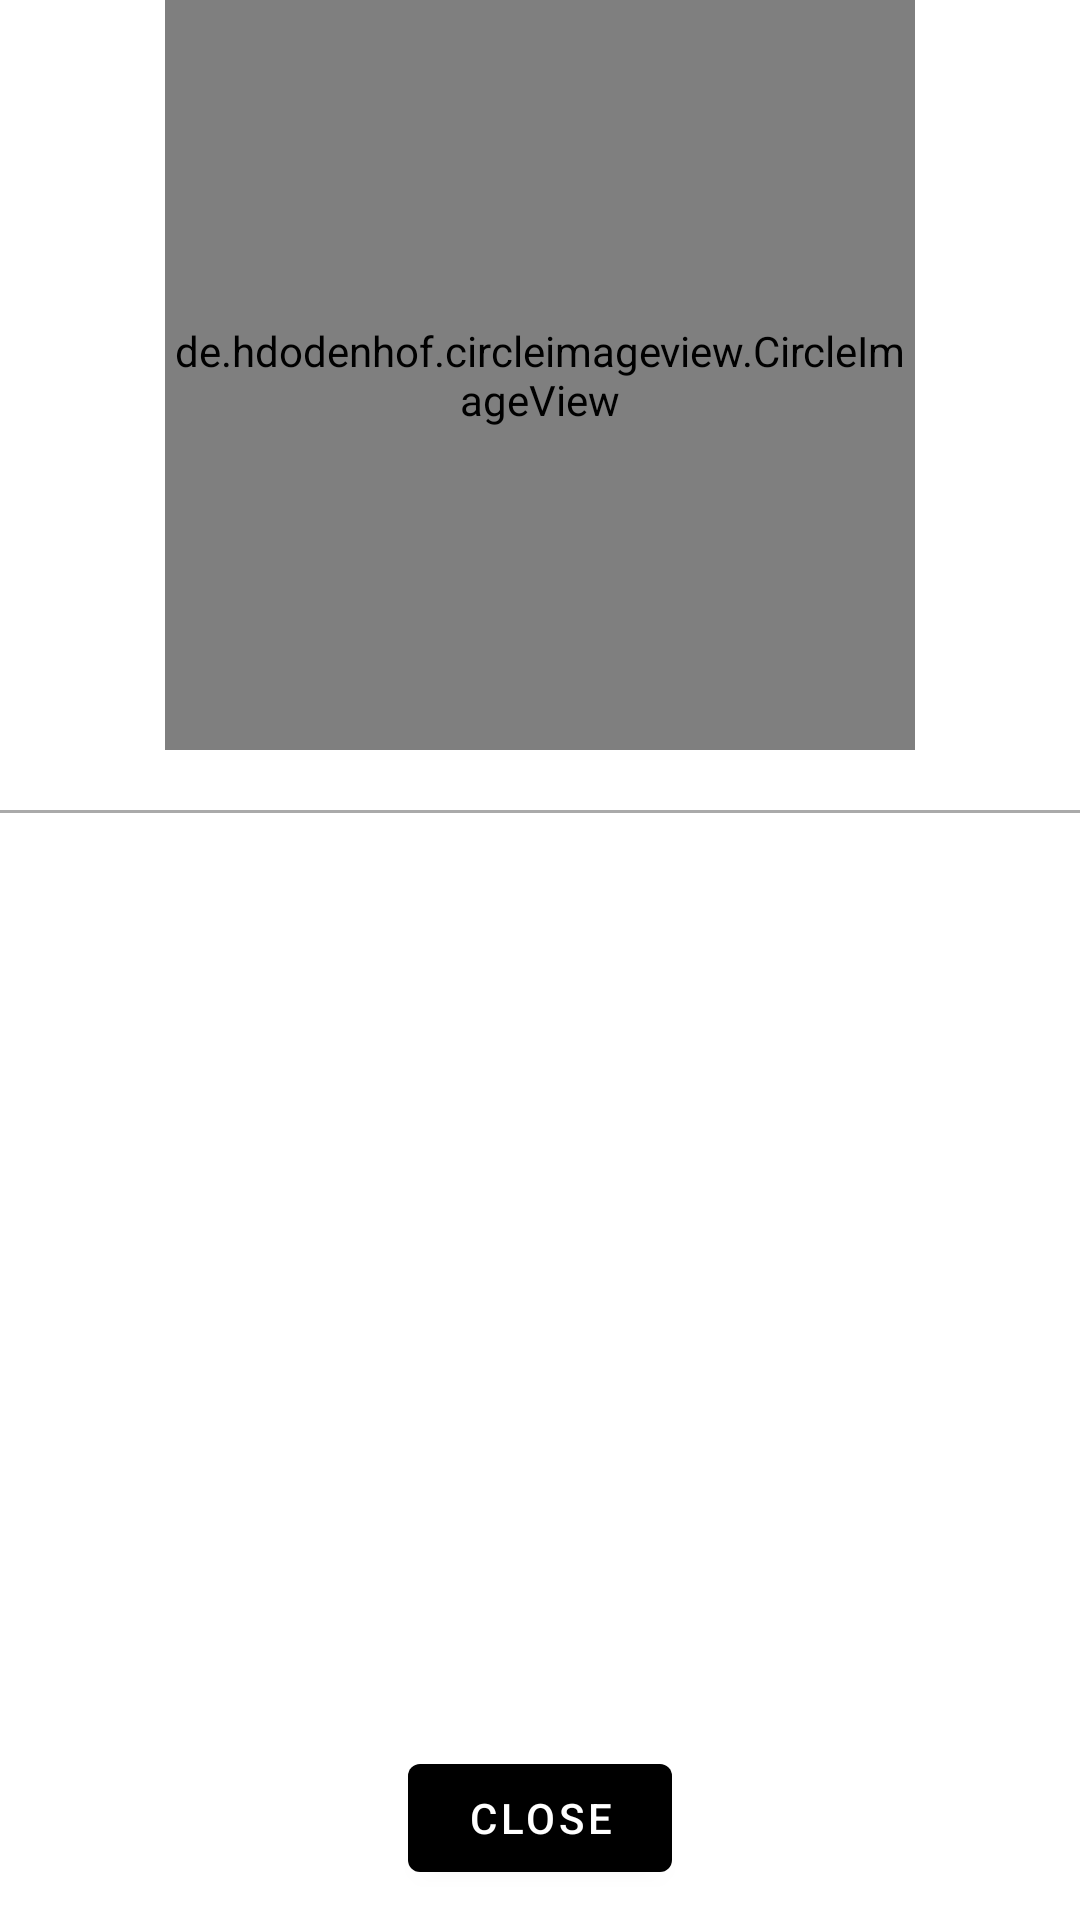

Layout XML and referenced resources for this Android screen:
<!-- AndroidManifest.xml: application theme Theme.MSGROUP -->
<!-- res/layout/user_help_profile_popup.xml -->
<?xml version="1.0" encoding="utf-8"?>
<RelativeLayout xmlns:android="http://schemas.android.com/apk/res/android"
    android:layout_width="match_parent"
    android:layout_height="match_parent"
    android:background="@color/white"
    android:padding="@dimen/fab_margin">

    <LinearLayout
        android:layout_alignParentStart="true"
        android:layout_width="match_parent"
        android:layout_height="wrap_content"
        android:orientation="vertical">

        <de.hdodenhof.circleimageview.CircleImageView
            android:id="@+id/profileImagesSettingPopUp"
            android:layout_width="250dp"
            android:layout_height="250sp"
            android:layout_marginBottom="20dp"
            android:layout_gravity="center"
            android:src="@drawable/ic_default_user" />

        <View
            android:layout_width="match_parent"
            android:layout_height="1dp"
            android:layout_marginBottom="20sp"
            android:background="@android:color/darker_gray" />

        <TextView
            android:gravity="center"
            android:layout_gravity="center"
            android:id="@+id/tvUserHelpFullName"
            android:textAllCaps="true"
            android:textStyle="bold|italic"
            android:textSize="20sp"
            android:layout_width="match_parent"
            android:layout_height="wrap_content"/>

    </LinearLayout>

    <Button
        android:layout_centerHorizontal="true"
        android:layout_alignParentBottom="true"
        android:id="@+id/btnClosePopUp"
        android:layout_width="wrap_content"
        android:layout_height="wrap_content"
        android:layout_gravity="center"
        android:layout_marginTop="20dp"
        android:layout_marginBottom="10dp"
        android:text="CLOSE"
        android:textColor="@color/white" />

</RelativeLayout>
<!-- resources referenced by this layout -->
<resources>
  <color name="white">#FFFFFFFF</color>
  <style name="Theme.MSGROUP" parent="Theme.MaterialComponents.DayNight.DarkActionBar">
          
          <item name="colorPrimary">@color/purple_500</item>
          <item name="colorPrimaryVariant">@color/purple_700</item>
          <item name="colorOnPrimary">@color/white</item>
          
          <item name="colorSecondary">@color/teal_200</item>
          <item name="colorSecondaryVariant">@color/teal_700</item>
          <item name="colorOnSecondary">@color/black</item>
          
          <item name="android:statusBarColor">?attr/colorPrimaryVariant</item>
          
      </style>
  <color name="purple_500">#000000</color>
  <color name="purple_700">#FF3700B3</color>
  <color name="teal_200">#FF03DAC5</color>
  <color name="teal_700">#FF018786</color>
  <color name="black">#000000</color>
</resources>
